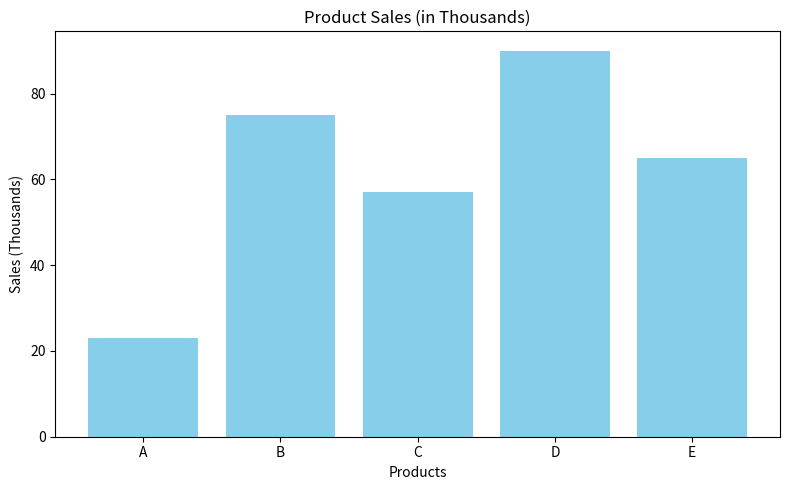

This chart was generated by the following Python code:
# Step 1: Import matplotlib
import matplotlib.pyplot as plt

# Step 2: Define product names and sales data
products = ['A', 'B', 'C', 'D', 'E']
sales = [23, 75, 57, 90, 65]  # in thousands

# Step 3: Create the bar plot
plt.figure(figsize=(8, 5))
plt.bar(products, sales, color='skyblue')

# Step 4: Add titles and labels
plt.title('Product Sales (in Thousands)')
plt.xlabel('Products')
plt.ylabel('Sales (Thousands)')

# Step 5: Show the plot
plt.tight_layout()
plt.show()